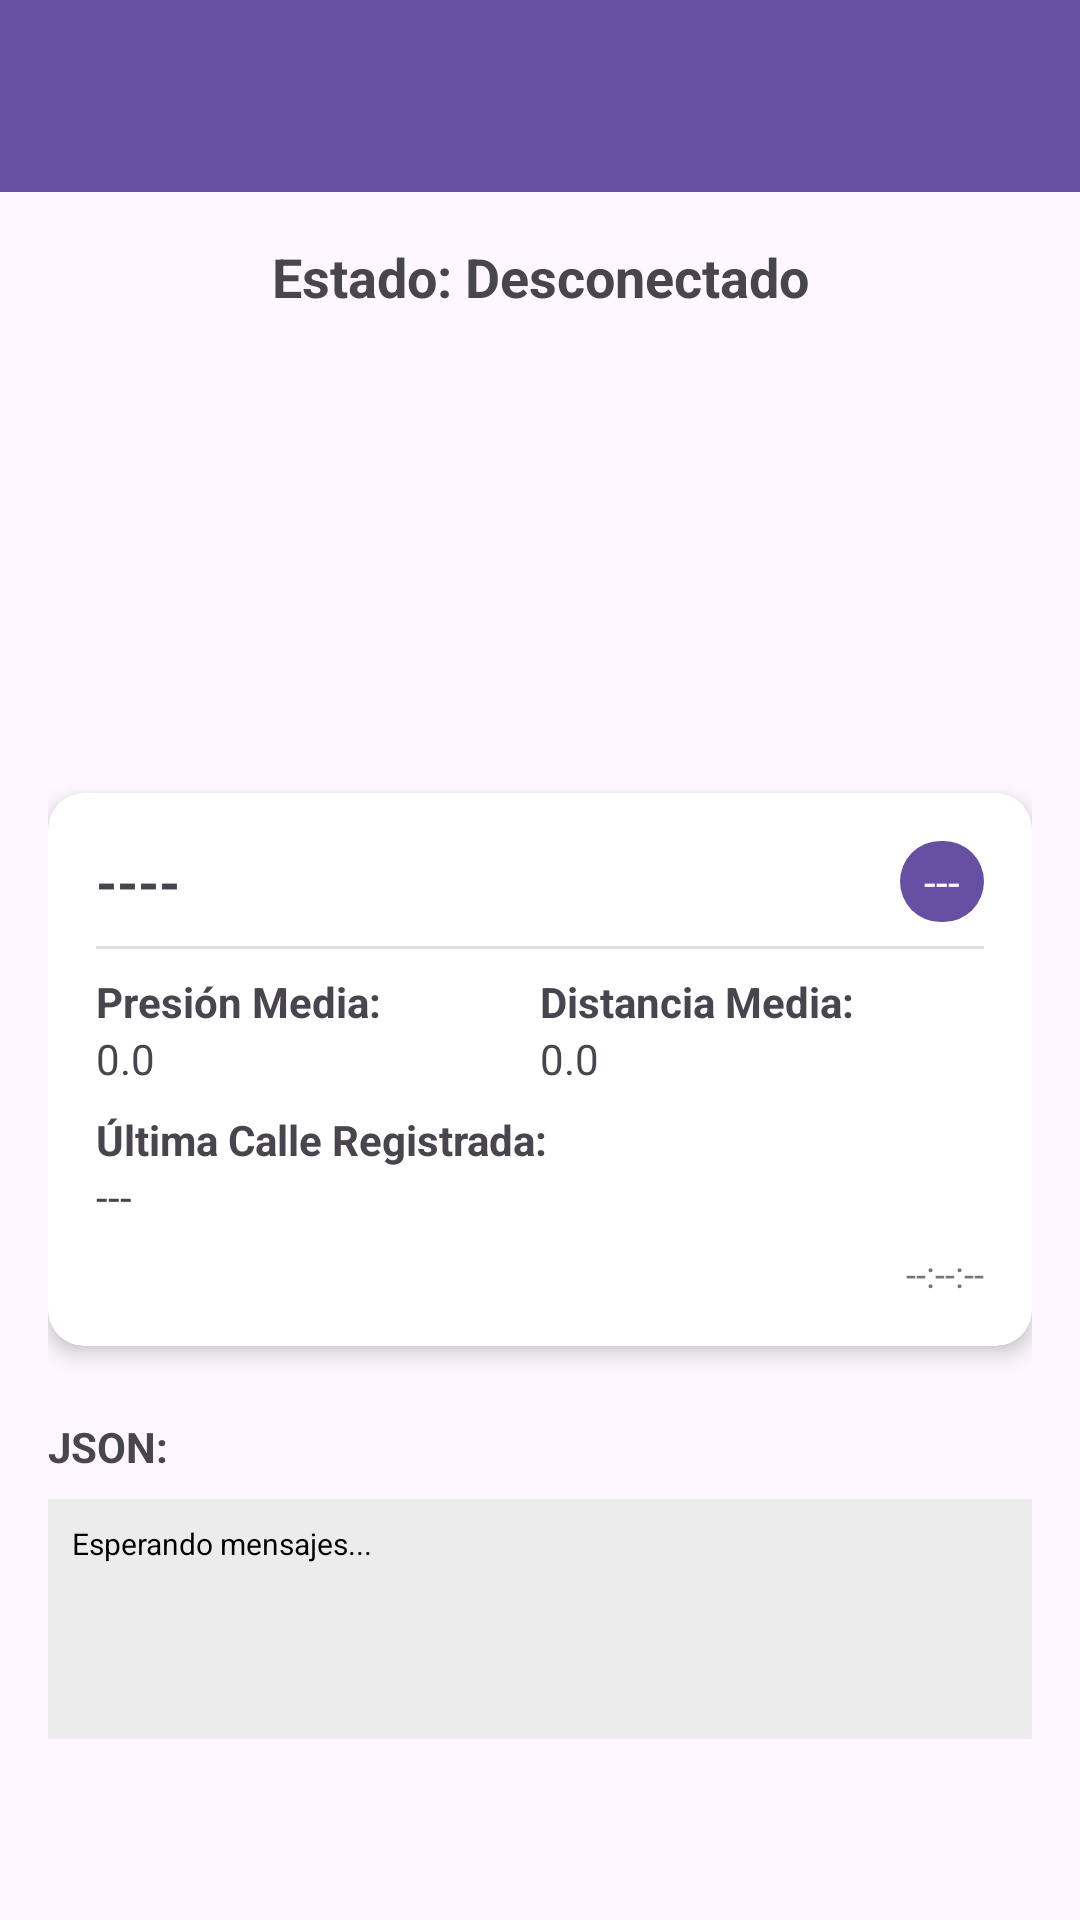

Here is an Android app screen rendered from its layout file. Give the layout XML and the strings, colors and styles it references.
<!-- AndroidManifest.xml: application theme Theme.EjemploPL3 -->
<!-- res/layout/activity_mqtt_monitoring.xml -->
<?xml version="1.0" encoding="utf-8"?>
<LinearLayout xmlns:android="http://schemas.android.com/apk/res/android"
    xmlns:tools="http://schemas.android.com/tools"
    xmlns:app="http://schemas.android.com/apk/res-auto"
    android:id="@+id/main"
    android:layout_width="match_parent"
    android:layout_height="match_parent"
    android:orientation="vertical"
    tools:context=".MqttMonitoringActivity">

    <androidx.appcompat.widget.Toolbar
        android:id="@+id/toolbar"
        android:layout_width="match_parent"
        android:layout_height="?attr/actionBarSize"
        android:background="?attr/colorPrimary"
        android:theme="@style/ThemeOverlay.AppCompat.Dark.ActionBar" />

    <ScrollView
        android:layout_width="match_parent"
        android:layout_height="match_parent">

        <LinearLayout
            android:layout_width="match_parent"
            android:layout_height="wrap_content"
            android:orientation="vertical"
            android:padding="16dp">

            <TextView
                android:id="@+id/mqtt_status_textview"
                android:layout_width="match_parent"
                android:layout_height="wrap_content"
                android:gravity="center"
                android:text="Estado: Desconectado"
                android:textSize="18sp"
                android:textStyle="bold" />

            <LinearLayout
                android:layout_width="match_parent"
                android:layout_height="wrap_content"
                android:orientation="horizontal"
                android:gravity="center"
                android:layout_marginTop="20dp">

                <ImageView
                    android:id="@+id/img_vehicle_type"
                    android:layout_width="100dp"
                    android:layout_height="100dp"
                    android:layout_margin="10dp"
                    android:scaleType="centerInside" />

                <ImageView
                    android:id="@+id/img_fuel_type"
                    android:layout_width="100dp"
                    android:layout_height="100dp"
                    android:layout_margin="10dp"
                    android:scaleType="centerInside" />
            </LinearLayout>

            <androidx.cardview.widget.CardView
                android:layout_width="match_parent"
                android:layout_height="wrap_content"
                android:layout_marginTop="20dp"
                app:cardCornerRadius="12dp"
                app:cardElevation="4dp">

                <LinearLayout
                    android:layout_width="match_parent"
                    android:layout_height="wrap_content"
                    android:orientation="vertical"
                    android:padding="16dp">

                    <LinearLayout
                        android:layout_width="match_parent"
                        android:layout_height="wrap_content"
                        android:gravity="center_vertical"
                        android:orientation="horizontal">

                        <TextView
                            android:id="@+id/text_vehicle_license_plate"
                            android:layout_width="0dp"
                            android:layout_height="wrap_content"
                            android:layout_weight="1"
                            android:textSize="18sp"
                            android:textStyle="bold"
                            android:text="----" />

                        <TextView
                            android:id="@+id/text_vehicle_type"
                            android:layout_width="wrap_content"
                            android:layout_height="wrap_content"
                            android:background="@drawable/chip_background"
                            android:paddingHorizontal="8dp"
                            android:paddingVertical="4dp"
                            android:textColor="@android:color/white"
                            android:text="---" />
                    </LinearLayout>

                    <View
                        android:layout_width="match_parent"
                        android:layout_height="1dp"
                        android:layout_marginVertical="8dp"
                        android:background="?android:attr/listDivider" />

                    <LinearLayout
                        android:layout_width="match_parent"
                        android:layout_height="wrap_content"
                        android:orientation="horizontal">

                        <LinearLayout
                            android:layout_width="0dp"
                            android:layout_height="wrap_content"
                            android:layout_weight="1"
                            android:orientation="vertical">
                            <TextView
                                android:layout_width="wrap_content"
                                android:layout_height="wrap_content"
                                android:text="Presión Media:"
                                android:textStyle="bold" />
                            <TextView
                                android:id="@+id/text_vehicle_pressure"
                                android:layout_width="wrap_content"
                                android:layout_height="wrap_content"
                                android:text="0.0" />
                        </LinearLayout>

                        <LinearLayout
                            android:layout_width="0dp"
                            android:layout_height="wrap_content"
                            android:layout_weight="1"
                            android:orientation="vertical">
                            <TextView
                                android:layout_width="wrap_content"
                                android:layout_height="wrap_content"
                                android:text="Distancia Media:"
                                android:textStyle="bold" />
                            <TextView
                                android:id="@+id/text_vehicle_distance"
                                android:layout_width="wrap_content"
                                android:layout_height="wrap_content"
                                android:text="0.0" />
                        </LinearLayout>
                    </LinearLayout>

                    <TextView
                        android:layout_width="wrap_content"
                        android:layout_height="wrap_content"
                        android:layout_marginTop="8dp"
                        android:text="Última Calle Registrada:"
                        android:textStyle="bold" />
                    <TextView
                        android:id="@+id/text_vehicle_street_id"
                        android:layout_width="wrap_content"
                        android:layout_height="wrap_content"
                        android:text="---" />

                    <TextView
                        android:id="@+id/text_vehicle_time"
                        android:layout_width="match_parent"
                        android:layout_height="wrap_content"
                        android:layout_marginTop="8dp"
                        android:gravity="end"
                        android:text="--:--:--"
                        android:textSize="12sp"
                        android:textColor="#757575" />

                </LinearLayout>
            </androidx.cardview.widget.CardView>

            <TextView
                android:layout_width="match_parent"
                android:layout_height="wrap_content"
                android:layout_marginTop="24dp"
                android:text="JSON:"
                android:textSize="14sp"
                android:textStyle="bold" />

            <TextView
                android:id="@+id/mqtt_message_textview"
                android:layout_width="match_parent"
                android:layout_height="wrap_content"
                android:layout_marginTop="8dp"
                android:background="#ECECEC"
                android:minHeight="80dp"
                android:padding="8dp"
                android:text="Esperando mensajes..."
                android:textColor="@android:color/black"
                android:textSize="10sp" />

        </LinearLayout>
    </ScrollView>
</LinearLayout>
<!-- resources referenced by this layout -->
<resources>
  <!-- drawable chip_background (drawable) -->
  <?xml version="1.0" encoding="utf-8"?>
  <shape xmlns:android="http://schemas.android.com/apk/res/android"
      android:shape="rectangle">
      <solid android:color="#6750A4" /> 
      <corners android:radius="16dp" />
  </shape>
  <style name="Theme.EjemploPL3" parent="Base.Theme.EjemploPL3" />
  <style name="Base.Theme.EjemploPL3" parent="Theme.Material3.DayNight.NoActionBar">
          
          
      </style>
</resources>
